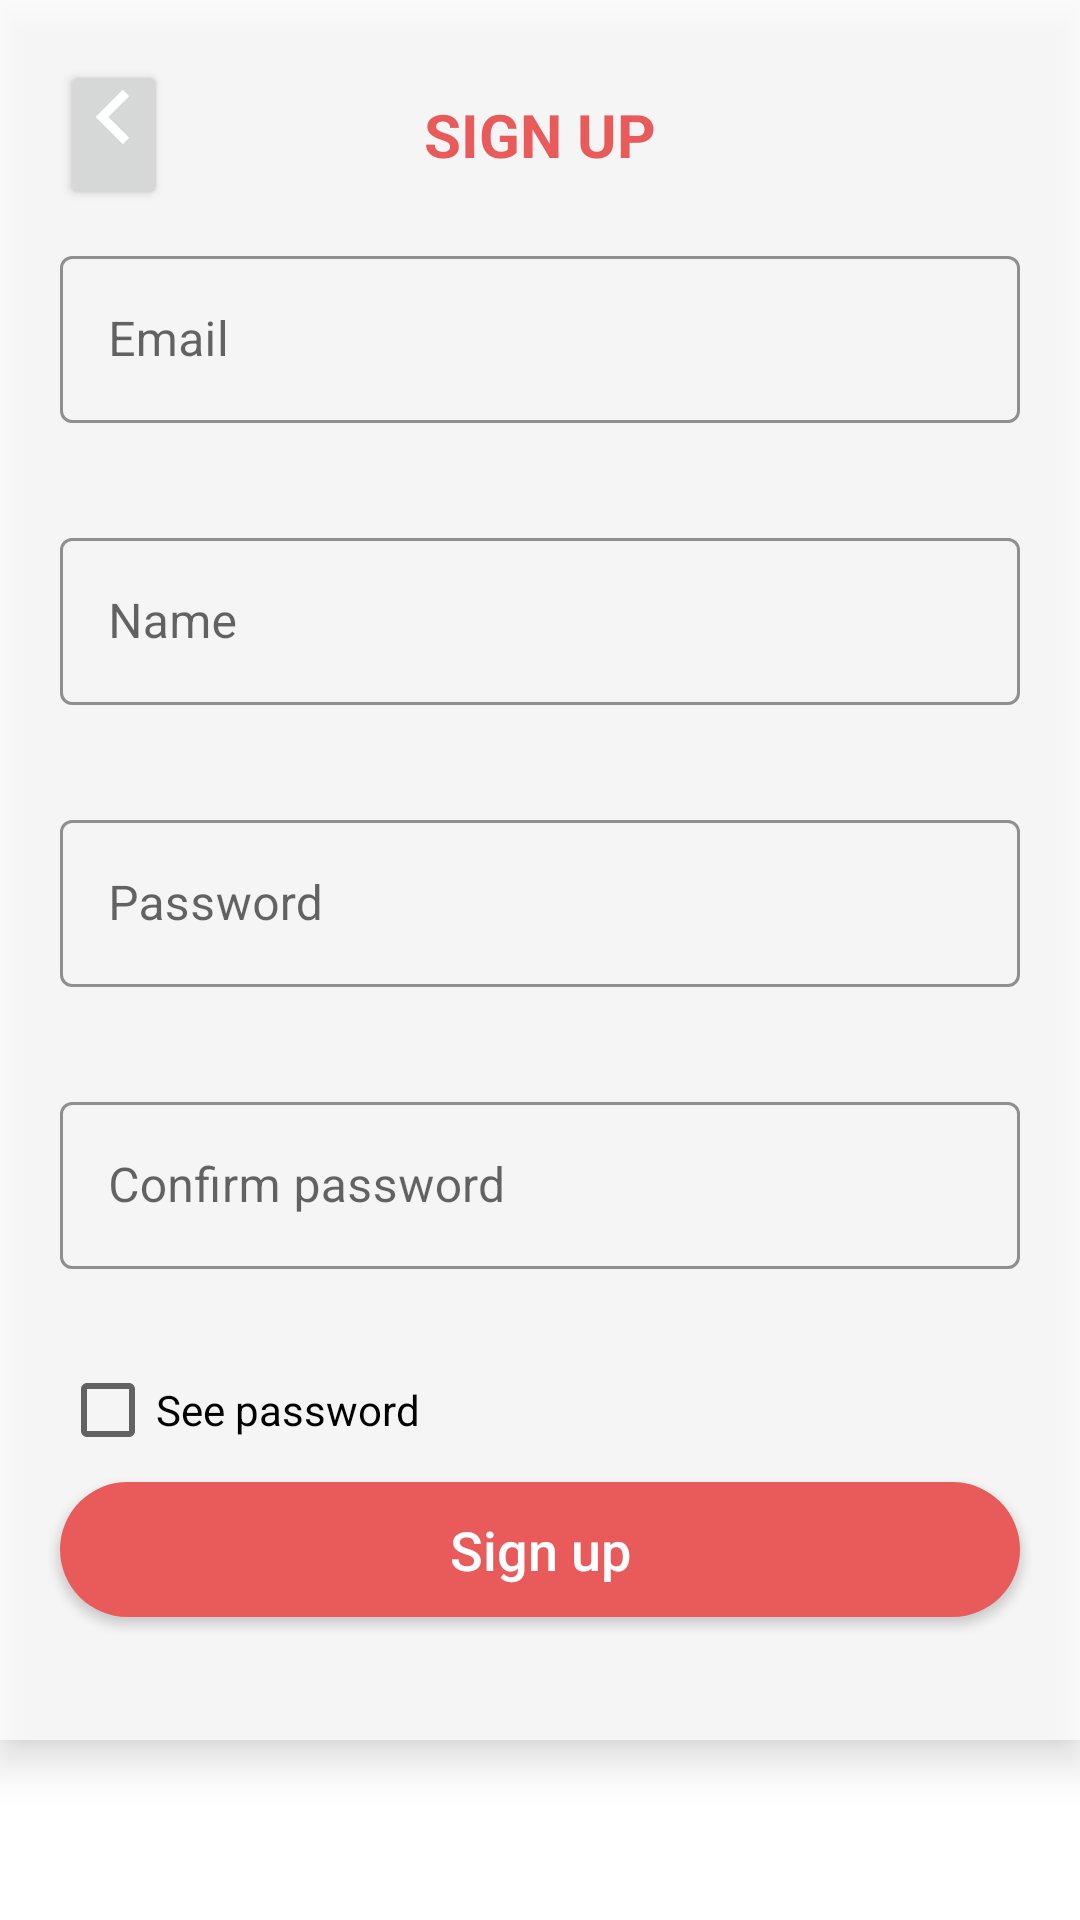

Write the Android layout XML for this screen, with the resource values it uses.
<!-- AndroidManifest.xml: application theme Theme.RedmineCapstoneProject -->
<!-- res/layout/fragment_signup.xml -->
<?xml version="1.0" encoding="utf-8"?>
<androidx.constraintlayout.widget.ConstraintLayout xmlns:android="http://schemas.android.com/apk/res/android"
    xmlns:app="http://schemas.android.com/apk/res-auto"
    xmlns:tools="http://schemas.android.com/tools"
    android:layout_width="match_parent"
    android:layout_height="match_parent"
    android:scrollbars="none"
    tools:context=".ui.loginsignup.SignupFragment">


    <LinearLayout
        android:focusable="true"
        android:focusableInTouchMode="true"
        app:layout_constraintTop_toTopOf="parent"
        android:layout_width="match_parent"
        android:layout_height="580dp"
        android:background="#bfffffff"
        android:elevation="8dp"
        android:orientation="vertical"
        android:paddingBottom="20dp">

        <RelativeLayout
            android:layout_width="match_parent"
            android:layout_height="wrap_content"
            android:layout_marginTop="20dp"
            android:orientation="vertical">

            <Button
                android:id="@+id/bt_back"
                android:layout_width="36dp"
                android:layout_height="50dp"
                android:layout_alignParentStart="true"
                android:layout_centerInParent="true"
                android:layout_marginStart="20dp"
                android:drawableTop="@drawable/bt_back_arrow"
                android:paddingTop="1dp" />


            <TextView
                android:id="@+id/tv_toolbarTitle"
                style="@style/HeaderTextBold"
                android:layout_width="wrap_content"
                android:layout_height="wrap_content"
                android:layout_centerInParent="true"
                android:layout_marginStart="25dp"
                android:layout_marginEnd="20dp"
                android:text="@string/sign_up"
                android:textAllCaps="true"
                android:textColor="@color/red" />


        </RelativeLayout>


        <com.google.android.material.textfield.TextInputLayout
            android:id="@+id/il_email"
            style="@style/InputLayoutStyle"
            android:layout_marginStart="@dimen/margin_start_end"
            android:layout_marginTop="10dp"
            android:layout_marginEnd="@dimen/margin_start_end"
            android:hint="@string/email">

            <com.google.android.material.textfield.TextInputEditText
                android:id="@+id/et_email"
                android:layout_width="match_parent"
                android:layout_height="wrap_content"
                android:inputType="textEmailAddress" />
        </com.google.android.material.textfield.TextInputLayout>

        <com.google.android.material.textfield.TextInputLayout
            android:id="@+id/il_name"
            style="@style/InputLayoutStyle"
            android:layout_marginStart="20dp"
            android:layout_marginTop="10dp"
            android:layout_marginEnd="20dp"
            android:hint="@string/name"
            >

            <com.google.android.material.textfield.TextInputEditText
                android:id="@+id/et_name"
                android:layout_width="match_parent"
                android:layout_height="wrap_content"
                android:inputType="text" />
        </com.google.android.material.textfield.TextInputLayout>

        <com.google.android.material.textfield.TextInputLayout
            android:id="@+id/il_password"
            style="@style/InputLayoutStyle"
            android:layout_marginStart="20dp"
            android:layout_marginTop="10dp"
            android:layout_marginEnd="20dp"
            android:hint="@string/password">

            <com.google.android.material.textfield.TextInputEditText
                android:id="@+id/et_password"
                android:layout_width="match_parent"
                android:layout_height="wrap_content"
                android:inputType="textPassword" />
        </com.google.android.material.textfield.TextInputLayout>

        <com.google.android.material.textfield.TextInputLayout
            android:id="@+id/il_cpassword"
            style="@style/InputLayoutStyle"
            android:layout_marginStart="20dp"
            android:layout_marginTop="10dp"
            android:layout_marginEnd="20dp"
            android:hint="@string/confirm_password">

            <com.google.android.material.textfield.TextInputEditText
                android:id="@+id/et_cpassword"
                android:layout_width="match_parent"
                android:layout_height="wrap_content"
                android:inputType="textPassword" />
        </com.google.android.material.textfield.TextInputLayout>

        <CheckBox
            android:id="@+id/cb_see_password"
            android:layout_width="match_parent"
            android:layout_height="wrap_content"
            android:layout_gravity="center_vertical"
            android:layout_marginStart="20dp"
            android:layout_marginEnd="20dp"
            android:text="@string/see_password" />

        <androidx.appcompat.widget.AppCompatButton
            android:id="@+id/bt_signup"
            style="@style/SubHeaderText"
            android:layout_width="match_parent"
            android:layout_height="45dp"
            android:layout_marginStart="20dp"
            android:layout_marginEnd="20dp"
            android:layout_marginBottom="10dp"
            android:background="@drawable/btn_login_selector"
            android:text="@string/sign_up"
            android:textAllCaps="false"
            android:textColor="@color/white" />

    </LinearLayout>

</androidx.constraintlayout.widget.ConstraintLayout>
<!-- resources referenced by this layout -->
<resources>
  <color name="red">#E95B5B</color>
  <color name="white">#FFFFFFFF</color>
  <dimen name="margin_start_end">20dp</dimen>
  <!-- drawable bt_back_arrow (drawable) -->
  <vector xmlns:android="http://schemas.android.com/apk/res/android"
      android:width="36dp"
      android:height="36dp"
      android:viewportWidth="36"
      android:viewportHeight="36">
    <path
        android:pathData="M20.9396,8.9395L23.0609,11.0608L16.1215,18.0001L23.0609,24.9395L20.9396,27.0608L11.8789,18.0001L20.9396,8.9395Z"
        android:fillColor="#ffffff"
        android:fillType="evenOdd"/>
  </vector>
  <!-- drawable btn_login_selector (drawable) -->
  <?xml version="1.0" encoding="utf-8"?>
  <selector xmlns:android="http://schemas.android.com/apk/res/android">
      <item android:state_pressed="false"
          android:drawable="@drawable/bg_login_signup" />
  
      <item android:state_pressed="true"
          android:drawable="@drawable/bg_login_signup_pressed" />
  </selector>
  <string name="confirm_password">Confirm password</string>
  <string name="email">Email</string>
  <string name="name">Name</string>
  <string name="password">Password</string>
  <string name="see_password">See password</string>
  <string name="sign_up">Sign up</string>
  <style name="HeaderTextBold" parent="HeaderText">
          <item name="android:textStyle">bold</item>
      </style>
  <style name="InputLayoutStyle" parent="@style/Widget.MaterialComponents.TextInputLayout.OutlinedBox">
          <item name="android:layout_width">match_parent</item>
          <item name="android:layout_height">84dp</item>
          <item name="boxStrokeColor">@color/white</item>
          <item name="hintTextColor">@color/not_so_black</item>
          <item name="errorEnabled">true</item>
          <item name="errorIconDrawable">@null</item>
          <item name="helperTextEnabled">true</item>
          <item name="helperTextTextColor">@color/red</item>
          <item name="colorError">@color/blue</item>
      </style>
  <style name="SubHeaderText" parent="TextStyle">
          <item name="android:textSize">18sp</item>
      </style>
  <style name="Theme.RedmineCapstoneProject" parent="Theme.MaterialComponents.DayNight.NoActionBar">
          
          <item name="colorPrimary">@color/red</item>
          <item name="colorPrimaryVariant">@color/red</item>
          <item name="colorOnPrimary">@color/white</item>
          
          <item name="colorSecondary">@color/blue</item>
          <item name="colorSecondaryVariant">@color/blue</item>
          <item name="colorOnSecondary">@color/white</item>
          
          
          
      </style>
  <!-- drawable bg_login_signup (drawable) -->
  <?xml version="1.0" encoding="utf-8"?>
  <shape xmlns:android="http://schemas.android.com/apk/res/android"
      android:shape="rectangle">
  
      <solid
          android:color="@color/red"
          android:elevation="10dp">
      </solid>
      <corners android:radius="70dp" />
  </shape>
  <!-- drawable bg_login_signup_pressed (drawable) -->
  <?xml version="1.0" encoding="utf-8"?>
  <shape xmlns:android="http://schemas.android.com/apk/res/android"
      android:shape="rectangle">
  
      <solid
          android:color="@color/lighter_red"
          android:elevation="10dp">
      </solid>
      <corners android:radius="70dp" />
  </shape>
  <style name="HeaderText" parent="TextStyle">
          <item name="android:textSize">20sp</item>
      </style>
  <color name="not_so_black">#464646</color>
  <color name="blue">#92BDFF</color>
  <style name="TextStyle" parent="@android:style/TextAppearance.Medium">
          <item name="android:layout_width">wrap_content</item>
          <item name="android:layout_height">wrap_content</item>
          <item name="android:textColor">@color/not_so_black</item>
      </style>
  <color name="lighter_red">#F17070</color>
</resources>
